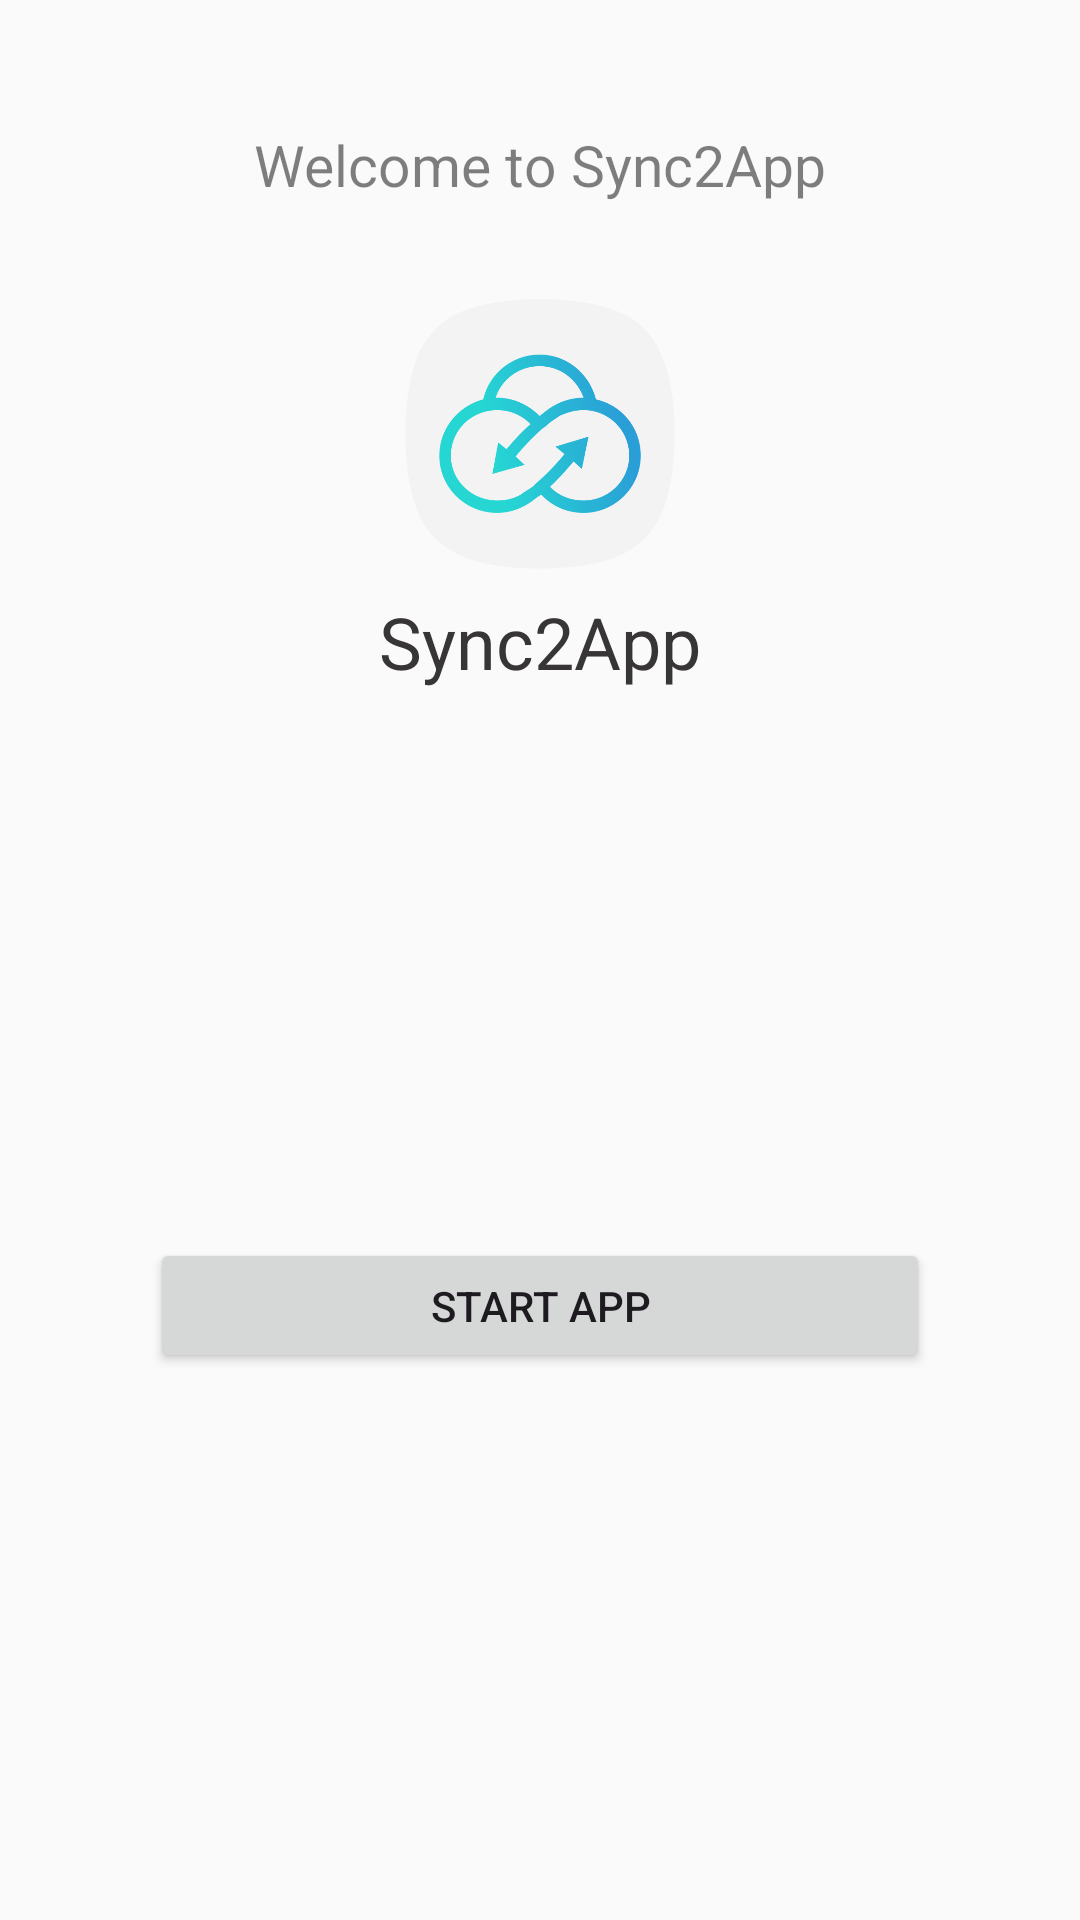

Here is an Android app screen rendered from its layout file. Give the layout XML and the strings, colors and styles it references.
<!-- AndroidManifest.xml: application theme Theme.RemoteViewDemoApp -->
<!-- res/layout/activity_main.xml -->
<?xml version="1.0" encoding="utf-8"?>
<androidx.constraintlayout.widget.ConstraintLayout xmlns:android="http://schemas.android.com/apk/res/android"
    xmlns:app="http://schemas.android.com/apk/res-auto"
    xmlns:tools="http://schemas.android.com/tools"
    android:layout_width="match_parent"
    android:layout_height="match_parent"
    android:background="#FBFAFA"
    android:id="@+id/parentContainer"
    tools:context=".MainActivity">

    <ImageView
        android:id="@+id/backgroundImage"
        android:layout_width="0dp"
        android:layout_height="0dp"
        android:adjustViewBounds="true"
        android:scaleType="centerCrop"
        app:layout_constraintStart_toStartOf="parent"
        app:layout_constraintEnd_toEndOf="parent"
        app:layout_constraintTop_toTopOf="parent"
        app:layout_constraintBottom_toBottomOf="parent"/>



    <androidx.core.widget.NestedScrollView
        android:layout_width="0dp"
        android:layout_height="0dp"
        android:fillViewport="true"
        android:id="@+id/nestedScroll"
        android:fitsSystemWindows="true"
        app:layout_constraintBottom_toBottomOf="parent"
        app:layout_constraintEnd_toEndOf="parent"
        app:layout_constraintStart_toStartOf="parent"
        app:layout_constraintTop_toTopOf="parent">

        <androidx.constraintlayout.widget.ConstraintLayout
            android:layout_width="match_parent"
            android:layout_height="match_parent">

            <Button
                android:id="@+id/textTvMode"
                android:layout_width="0dp"
                android:layout_height="45dp"
                android:layout_marginStart="50dp"
                android:layout_marginEnd="50dp"
                android:clickable="true"
                android:focusable="true"
                android:foreground="?android:selectableItemBackground"
                android:gravity="center"
                android:text="Start App"
                app:layout_constraintBottom_toBottomOf="parent"
                app:layout_constraintEnd_toEndOf="parent"
                app:layout_constraintStart_toStartOf="parent"
                app:layout_constraintTop_toBottomOf="@+id/textView3" />


            <TextView
                android:id="@+id/textView2"
                android:layout_width="wrap_content"
                android:layout_height="wrap_content"
                android:layout_marginTop="42dp"
                android:alpha="0.5"
                android:text="Welcome to Sync2App"
                android:textColor="@color/black"
                android:textSize="19sp"
                app:layout_constraintEnd_toEndOf="parent"
                app:layout_constraintStart_toStartOf="parent"
                app:layout_constraintTop_toTopOf="parent" />


            <ImageView
                android:id="@+id/imageView2"
                android:layout_width="90dp"
                android:layout_height="90dp"
                android:layout_marginTop="32dp"
                app:layout_constraintEnd_toEndOf="parent"
                app:layout_constraintStart_toStartOf="parent"
                app:layout_constraintTop_toBottomOf="@+id/textView2"
                android:src="@drawable/img_logo_icon" />

            <TextView
                android:id="@+id/textView3"
                android:layout_width="wrap_content"
                android:layout_height="wrap_content"
                android:layout_marginTop="8dp"
                android:text="Sync2App"
                android:textColor="#373535"
                android:textSize="24sp"
                app:layout_constraintEnd_toEndOf="@+id/imageView2"
                app:layout_constraintStart_toStartOf="@+id/imageView2"
                app:layout_constraintTop_toBottomOf="@+id/imageView2" />


        </androidx.constraintlayout.widget.ConstraintLayout>

    </androidx.core.widget.NestedScrollView>



</androidx.constraintlayout.widget.ConstraintLayout>
<!-- resources referenced by this layout -->
<resources>
  <!-- drawable img_logo_icon: png bitmap (drawable, 45942 bytes) -->
  <style name="Theme.RemoteViewDemoApp" parent="Base.Theme.RemoteViewDemoApp" />
  <style name="Base.Theme.RemoteViewDemoApp" parent="Theme.Material3.DayNight.NoActionBar">
          
          
      </style>
  <!-- not gathered from this repository: default colours our renderer supplied (Android Studio template values) -->
  <color name="black">#FF000000</color>
</resources>
